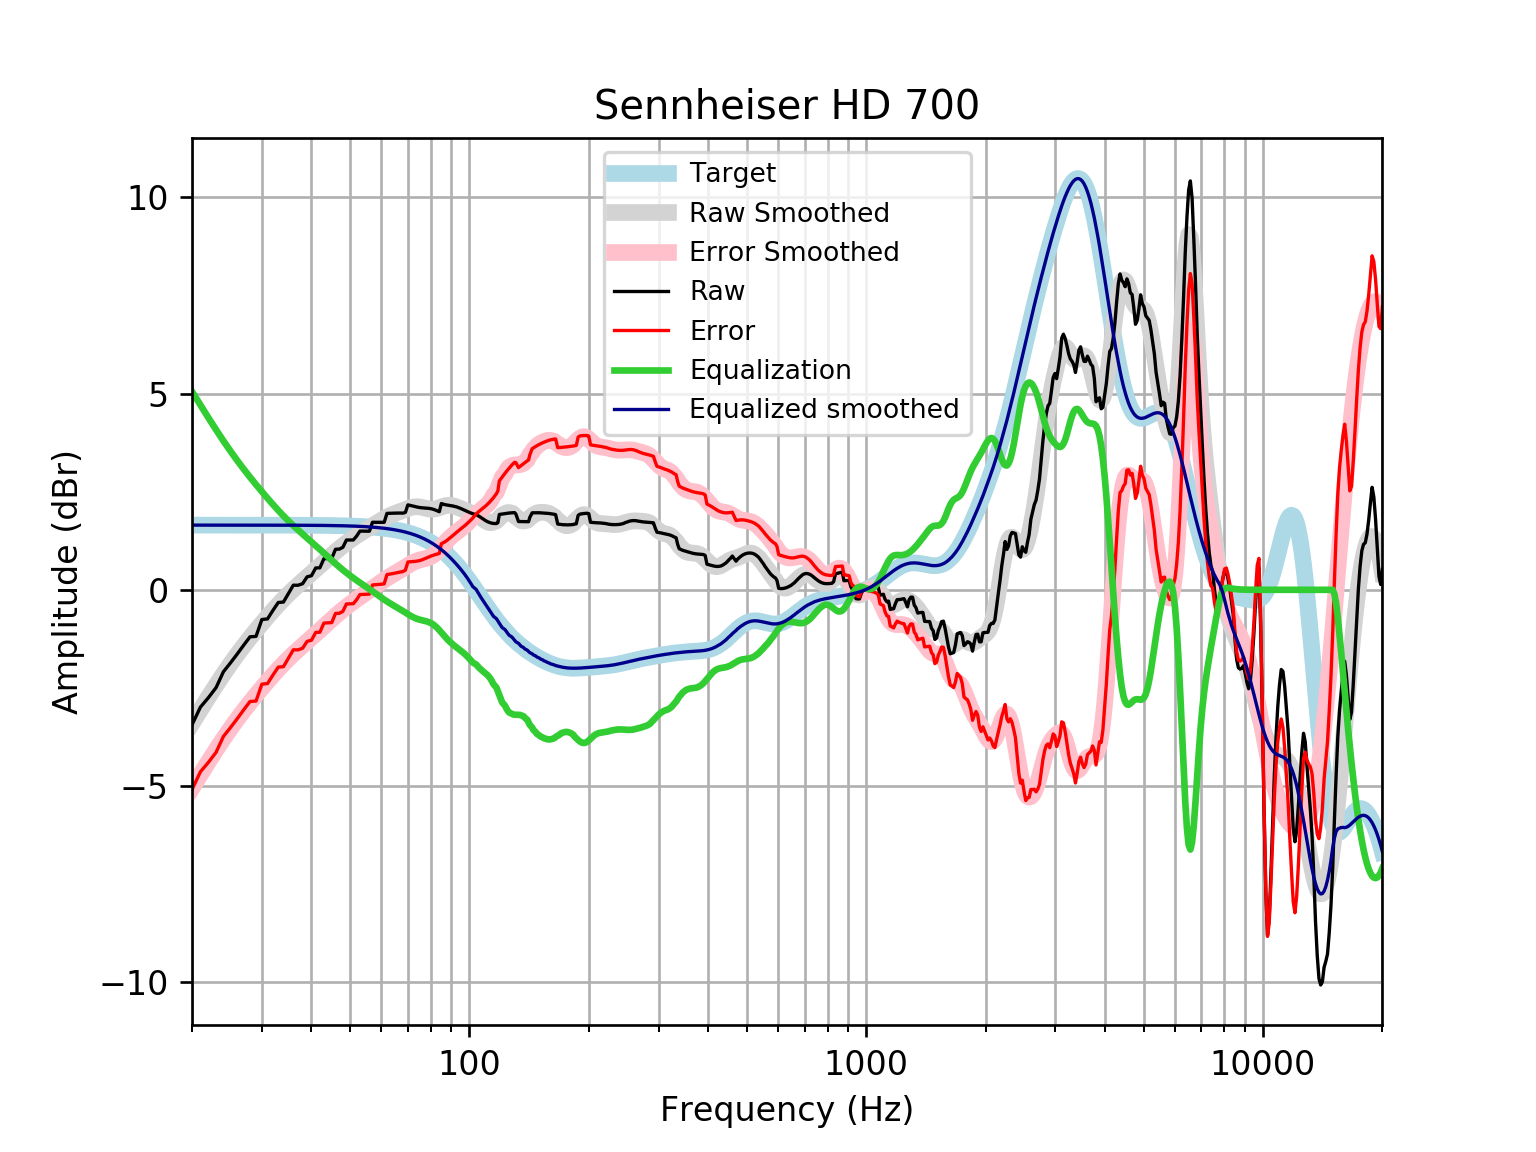

The data file committed next to this chart (first rows):
frequency, raw, error, smoothed, error_smoothed, equalization, equalized_raw, equalized_smoothed, target
20, -3.44, -5.088, -3.404, -5.051, 5.051, 1.612, 1.648, 1.648
21, -2.988, -4.636, -3.058, -4.706, 4.706, 1.718, 1.648, 1.648
22, -2.746, -4.394, -2.733, -4.381, 4.381, 1.634, 1.648, 1.648
23, -2.491, -4.139, -2.429, -4.077, 4.077, 1.586, 1.648, 1.648
24, -2.087, -3.734, -2.146, -3.794, 3.794, 1.707, 1.648, 1.648
25, -1.861, -3.509, -1.886, -3.534, 3.534, 1.673, 1.648, 1.648
26, -1.635, -3.283, -1.647, -3.295, 3.295, 1.659, 1.648, 1.648
27, -1.409, -3.056, -1.427, -3.074, 3.074, 1.665, 1.648, 1.648
28, -1.198, -2.845, -1.223, -2.87, 2.87, 1.672, 1.647, 1.647
29, -1.185, -2.833, -1.032, -2.68, 2.68, 1.494, 1.647, 1.647
30, -0.7563, -2.403, -0.8533, -2.5, 2.5, 1.744, 1.647, 1.647
31, -0.741, -2.388, -0.6847, -2.332, 2.332, 1.591, 1.647, 1.647
32, -0.5213, -2.168, -0.5258, -2.173, 2.173, 1.651, 1.647, 1.647
33, -0.3221, -1.969, -0.3768, -2.023, 2.023, 1.701, 1.647, 1.647
34, -0.3116, -1.958, -0.2381, -1.884, 1.884, 1.573, 1.646, 1.646
35, -0.09308, -1.739, -0.1096, -1.755, 1.755, 1.662, 1.646, 1.646
36, 0.1171, -1.528, 0.009367, -1.636, 1.636, 1.753, 1.645, 1.645
37, 0.1162, -1.529, 0.1201, -1.525, 1.525, 1.641, 1.645, 1.645
38, 0.1561, -1.488, 0.2243, -1.42, 1.42, 1.576, 1.644, 1.644
39, 0.3306, -1.313, 0.3243, -1.319, 1.319, 1.65, 1.644, 1.644
40, 0.3588, -1.284, 0.4215, -1.221, 1.221, 1.58, 1.643, 1.643
41, 0.5569, -1.085, 0.5173, -1.125, 1.125, 1.682, 1.642, 1.642
42, 0.5602, -1.081, 0.6121, -1.029, 1.029, 1.589, 1.641, 1.641
43, 0.7929, -0.847, 0.7054, -0.9345, 0.9345, 1.727, 1.64, 1.64
44, 0.7979, -0.8407, 0.7968, -0.8418, 0.8418, 1.64, 1.639, 1.639
45, 0.8021, -0.8349, 0.8852, -0.7519, 0.7519, 1.554, 1.637, 1.637
46, 1.033, -0.6019, 0.9698, -0.6656, 0.6656, 1.699, 1.635, 1.635
47, 1.036, -0.5973, 1.05, -0.5835, 0.5835, 1.62, 1.634, 1.633
48, 1.083, -0.5485, 1.125, -0.506, 0.506, 1.589, 1.631, 1.631
49, 1.268, -0.3608, 1.196, -0.4332, 0.4332, 1.701, 1.629, 1.629
50, 1.269, -0.3568, 1.261, -0.365, 0.365, 1.634, 1.626, 1.626
51, 1.27, -0.3533, 1.322, -0.3009, 0.3009, 1.571, 1.623, 1.623
52, 1.37, -0.2499, 1.379, -0.2404, 0.2404, 1.61, 1.62, 1.62
53, 1.496, -0.12, 1.433, -0.1828, 0.1828, 1.679, 1.616, 1.616
54, 1.495, -0.1173, 1.485, -0.1272, 0.1272, 1.622, 1.612, 1.612
55, 1.493, -0.1139, 1.535, -0.0727, 0.0727, 1.566, 1.607, 1.607
56, 1.493, -0.1092, 1.584, -0.01846, 0.01846, 1.511, 1.602, 1.602
57, 1.72, 0.1239, 1.632, 0.03601, -0.03601, 1.684, 1.596, 1.596
58, 1.72, 0.13, 1.681, 0.09073, -0.09073, 1.63, 1.59, 1.59
59, 1.72, 0.1365, 1.729, 0.1452, -0.1452, 1.575, 1.583, 1.583
60, 1.719, 0.1434, 1.774, 0.1984, -0.1984, 1.521, 1.576, 1.576
61, 1.719, 0.151, 1.817, 0.2492, -0.2492, 1.47, 1.568, 1.568
62, 1.947, 0.388, 1.856, 0.2968, -0.2968, 1.65, 1.559, 1.559
63, 1.948, 0.399, 1.89, 0.3406, -0.3406, 1.607, 1.549, 1.549
64, 1.95, 0.412, 1.92, 0.3813, -0.3813, 1.569, 1.538, 1.538
65, 1.953, 0.4264, 1.947, 0.4198, -0.4198, 1.534, 1.527, 1.527
66, 1.956, 0.4411, 1.972, 0.4578, -0.4578, 1.498, 1.514, 1.514
67, 1.956, 0.4548, 1.998, 0.4966, -0.4966, 1.459, 1.501, 1.501
68, 1.953, 0.4665, 2.023, 0.5368, -0.5368, 1.416, 1.486, 1.486
69, 1.972, 0.5018, 2.049, 0.578, -0.578, 1.394, 1.471, 1.471
70, 2.164, 0.71, 2.072, 0.6187, -0.6187, 1.545, 1.454, 1.454
71, 2.15, 0.7147, 2.093, 0.6572, -0.6572, 1.493, 1.436, 1.436
72, 2.135, 0.7189, 2.108, 0.6916, -0.6916, 1.443, 1.416, 1.416
73, 2.12, 0.7244, 2.116, 0.7204, -0.7204, 1.399, 1.395, 1.395
74, 2.106, 0.7329, 2.116, 0.7433, -0.7433, 1.363, 1.373, 1.373
75, 2.095, 0.7459, 2.11, 0.7612, -0.7612, 1.334, 1.349, 1.349
76, 2.088, 0.764, 2.1, 0.7755, -0.7755, 1.312, 1.324, 1.324
77, 2.084, 0.7864, 2.086, 0.7888, -0.7888, 1.295, 1.297, 1.297
78, 2.08, 0.8114, 2.072, 0.8035, -0.8035, 1.277, 1.269, 1.269
79, 2.075, 0.8366, 2.061, 0.8223, -0.8223, 1.253, 1.239, 1.239
... 553 more rows
